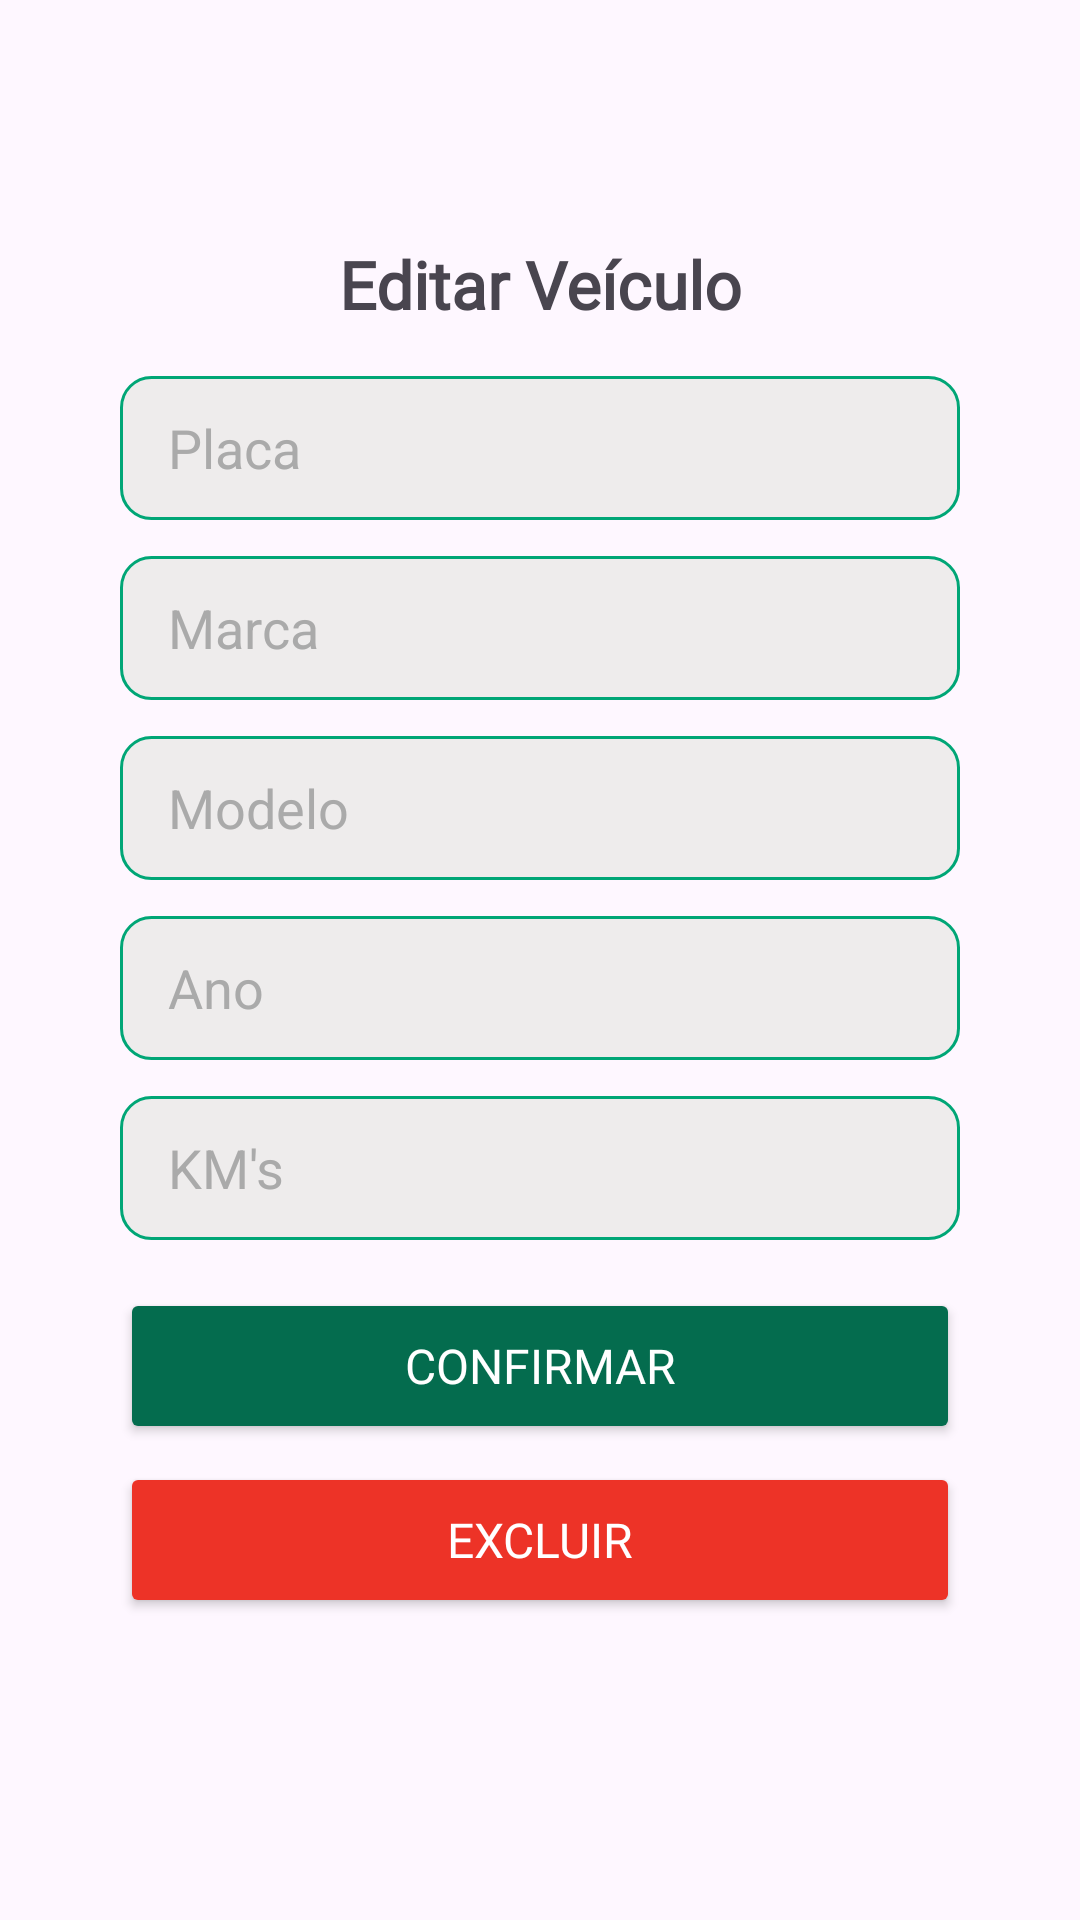

This screen was rendered from an Android layout file. Write that file and the resources it references.
<!-- AndroidManifest.xml: application theme Theme.ValletProjeto -->
<!-- res/layout/activity_editar_veiculo.xml -->
<?xml version="1.0" encoding="utf-8"?>
<androidx.constraintlayout.widget.ConstraintLayout
    xmlns:android="http://schemas.android.com/apk/res/android"
    xmlns:app="http://schemas.android.com/apk/res-auto"
    android:layout_width="match_parent"
    android:layout_height="wrap_content"
    android:padding="24dp">

    <LinearLayout
        android:layout_width="280dp"
        android:layout_height="480dp"
        android:orientation="vertical"
        app:layout_constraintBottom_toBottomOf="parent"
        app:layout_constraintEnd_toEndOf="parent"
        app:layout_constraintStart_toStartOf="parent"
        app:layout_constraintTop_toTopOf="parent">

        <TextView
            android:layout_width="match_parent"
            android:layout_height="wrap_content"
            android:layout_marginBottom="16dp"
            android:fontFamily="@font/poppins_medium"
            android:text="Editar Veículo"
            android:textAlignment="center"
            android:textSize="22sp"
            android:textStyle="bold" />

        <EditText
            android:id="@+id/editPlaca"
            android:layout_width="match_parent"
            android:layout_height="48dp"
            android:background="@drawable/edittext_background"
            android:hint="Placa"
            android:paddingStart="16dp"
            android:textAlignment="gravity"
            android:textColor="#000000"
            android:textColorHint="#AAAAAA" />

        <EditText
            android:id="@+id/editMarca"
            android:layout_width="match_parent"
            android:layout_height="48dp"
            android:layout_marginTop="12dp"
            android:background="@drawable/edittext_background"
            android:hint="Marca"
            android:paddingStart="16dp"
            android:textColor="#000000"
            android:textColorHint="#AAAAAA" />

        <EditText
            android:id="@+id/editModelo"
            android:layout_width="match_parent"
            android:layout_height="48dp"
            android:layout_marginTop="12dp"
            android:background="@drawable/edittext_background"
            android:hint="Modelo"
            android:paddingStart="16dp"
            android:textColor="#000000"
            android:textColorHint="#AAAAAA" />

        <EditText
            android:id="@+id/editAno"
            android:layout_width="match_parent"
            android:layout_height="48dp"
            android:layout_marginTop="12dp"
            android:background="@drawable/edittext_background"
            android:hint="Ano"
            android:paddingStart="16dp"
            android:textColor="#000000"
            android:textColorHint="#AAAAAA" />

        <EditText
            android:id="@+id/editKM"
            android:layout_width="match_parent"
            android:layout_height="48dp"
            android:layout_marginTop="12dp"
            android:background="@drawable/edittext_background"
            android:hint="KM's"
            android:paddingStart="16dp"
            android:textColor="#000000"
            android:textColorHint="#AAAAAA" />

        <Button
            android:id="@+id/btnConfirmar"
            android:layout_width="match_parent"
            android:layout_height="wrap_content"
            android:layout_marginTop="16dp"
            android:backgroundTint="@color/verdeescuro"
            android:fontFamily="@font/poppins_medium"
            android:minHeight="52dp"
            android:text="CONFIRMAR"
            android:textColor="#FFF"
            android:textSize="16sp" />

        <Button
            android:id="@+id/btnExcluir"
            android:layout_width="match_parent"
            android:layout_height="wrap_content"
            android:layout_marginTop="6dp"
            android:backgroundTint="#ED3327"
            android:fontFamily="@font/poppins_medium"
            android:minHeight="52dp"
            android:text="EXCLUIR"
            android:textColor="#FFF"
            android:textSize="16sp" />
    </LinearLayout>
</androidx.constraintlayout.widget.ConstraintLayout>
<!-- resources referenced by this layout -->
<resources>
  <color name="verdeescuro">#046C4E</color>
  <!-- drawable edittext_background (drawable) -->
  <?xml version="1.0" encoding="utf-8"?>
  <selector xmlns:android="http://schemas.android.com/apk/res/android">
  
      <item>
          <shape android:shape="rectangle">
              <solid android:color="#EEECEC"></solid>
              <corners android:radius="10dp"></corners>
              <stroke android:color="#00A676" android:width="1dp"></stroke>
          </shape>
      </item>
  
  </selector>
  <style name="Theme.ValletProjeto" parent="Base.Theme.ValletProjeto" />
  <style name="Base.Theme.ValletProjeto" parent="Theme.Material3.DayNight.NoActionBar">
          
          
      </style>
</resources>
